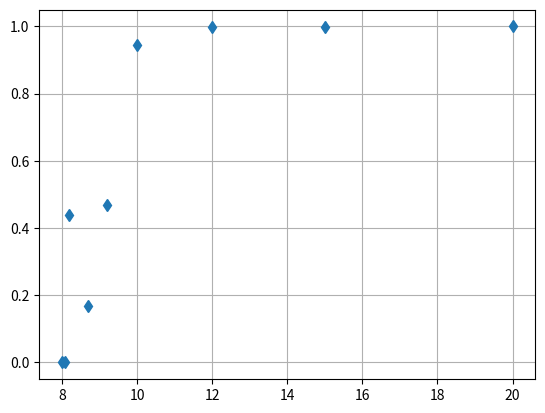

Generate this figure with matplotlib:
import numpy as np
from scipy import interpolate as int
from matplotlib import pyplot as plt

x = [7.99,8.09,8.19,8.7,9.2,10.,12.,15.,20.]
y = [0.,0.0000276,0.4375,0.169183,0.469428,0.94374,0.998636,0.999919,0.999994]
xnew = [10.8,13.2]

s = int.UnivariateSpline(x,y)
ynew = int.UnivariateSpline.__call__(s,xnew)
print(ynew)

plt.plot(x,y,'d')
plt.grid()
plt.show()